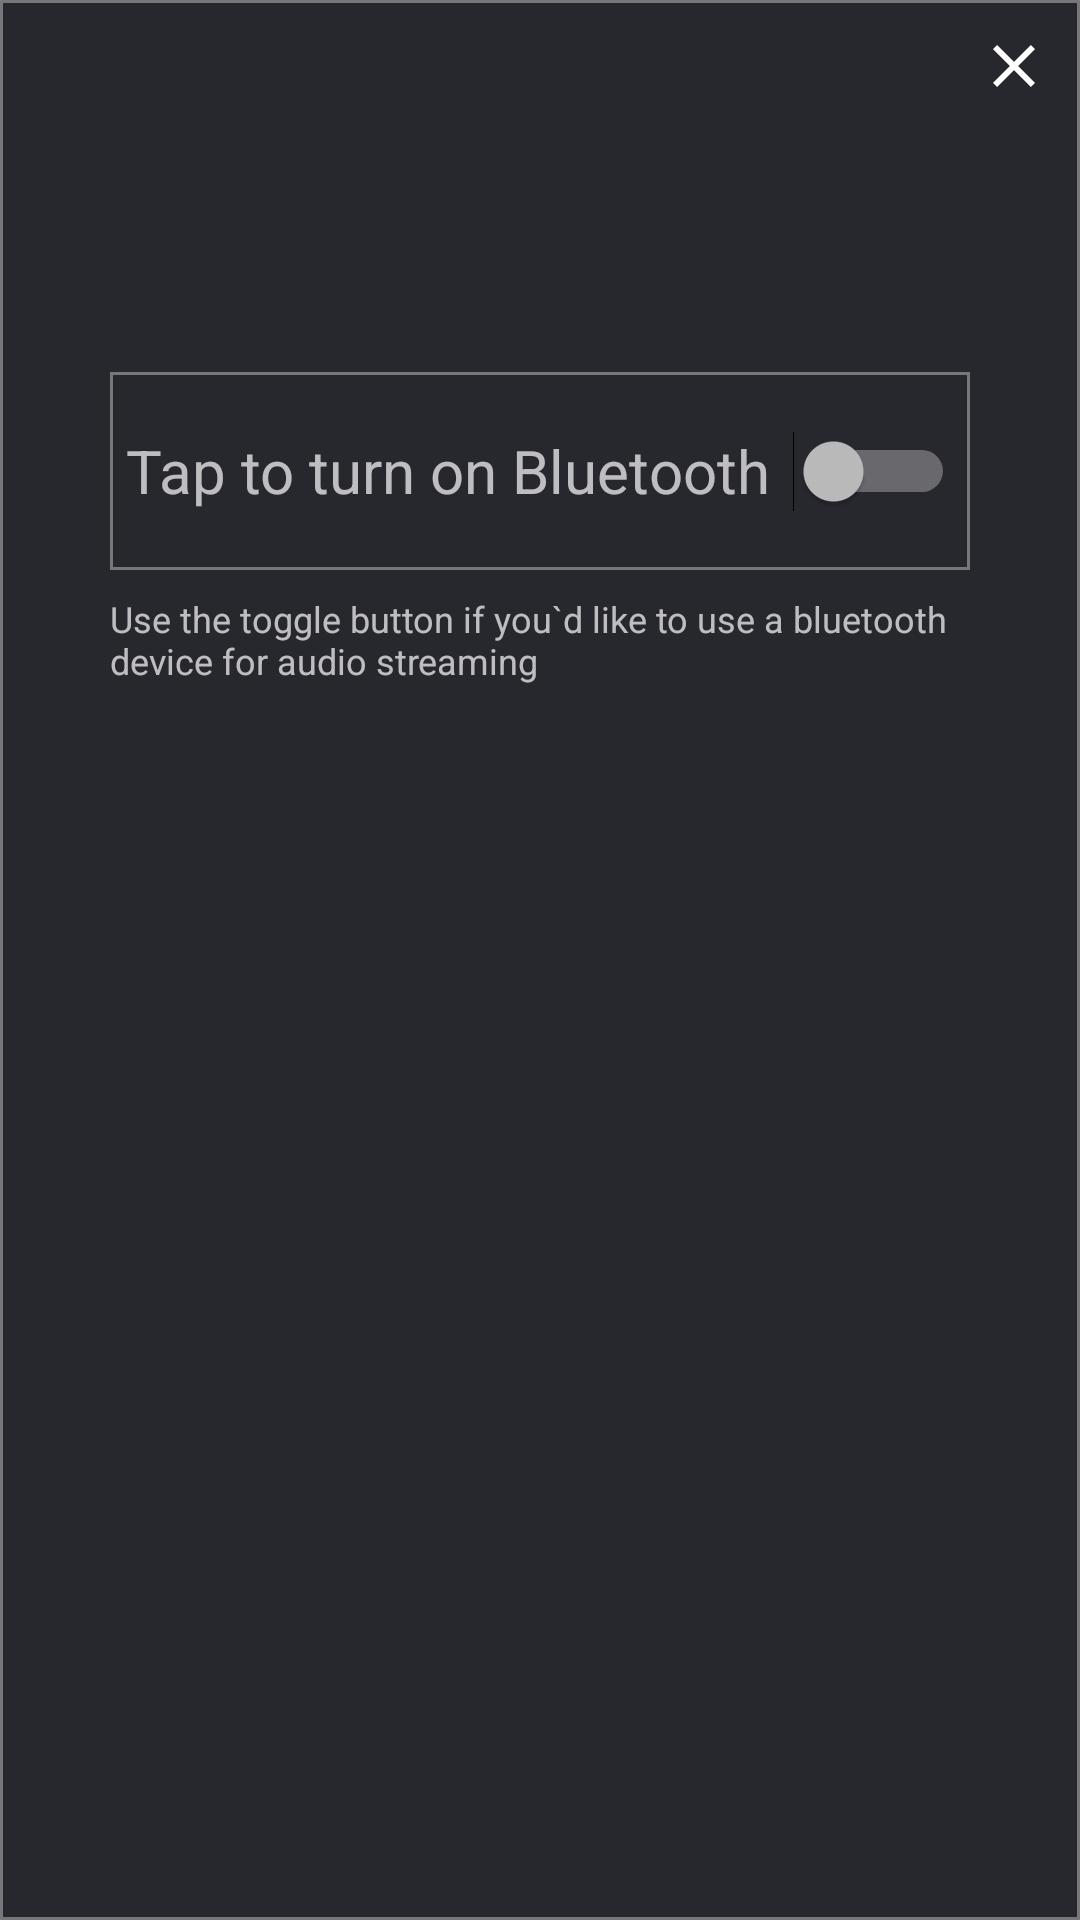

Produce the Android XML layout that renders to this screen, including the resource entries it uses.
<!-- AndroidManifest.xml: application theme AppTheme -->
<!-- res/layout/bluetooth_popup.xml -->
<?xml version="1.0" encoding="utf-8"?>
<LinearLayout xmlns:android="http://schemas.android.com/apk/res/android"
    android:id="@+id/linear_layout"
    android:layout_width="match_parent"
    android:layout_height="500dp"
    android:background="@drawable/back"
    android:orientation="vertical">
    
    <ImageView
        android:id="@+id/bluetooth_close"
        android:layout_width="wrap_content"
        android:layout_height="wrap_content"
        android:layout_gravity="end"
        android:padding="10dp"

        android:background="?android:attr/selectableItemBackground"
        android:contentDescription="@string/exit"
        android:src="@drawable/ic_outline_close_24px"
        android:text="@string/close_me" />

    <LinearLayout
        android:layout_width="wrap_content"
        android:layout_height="wrap_content"
        android:layout_gravity="center"
        android:orientation="vertical">

        <LinearLayout
            android:layout_width="wrap_content"
            android:layout_height="wrap_content"
            android:layout_gravity="center"
            android:layout_marginTop="80dp"
            android:background="@drawable/back"
            android:gravity="center"
            android:orientation="horizontal"
            android:paddingLeft="5dp"
            android:paddingTop="8dp"
            android:paddingRight="5dp"
            android:paddingBottom="8dp">

            <TextView
                android:layout_width="wrap_content"
                android:layout_height="wrap_content"
                android:gravity="center"
                android:text="@string/bluetooth_help"
                android:textSize="20sp" />

            <Switch
                android:id="@+id/switch_button"
                android:layout_width="wrap_content"
                android:layout_height="50dp"
                android:layout_marginStart="8dp"
                android:contentDescription="@string/bluebooth" />

        </LinearLayout>

        <TextView
            android:layout_width="match_parent"
            android:layout_height="wrap_content"
            android:layout_marginTop="8dp"
            android:contentDescription="@string/bluetoothdescription"
            android:text="@string/bluetoothdescription"
            android:textSize="12sp" />
    </LinearLayout>
</LinearLayout>
<!-- resources referenced by this layout -->
<resources>
  <!-- drawable back (drawable) -->
  <shape xmlns:android="http://schemas.android.com/apk/res/android" android:shape="rectangle" >
      <solid android:color="@color/colorPrimary" />
      <stroke android:width="1dp" android:color="#777"/>
  </shape>
  <!-- drawable ic_outline_close_24px (drawable) -->
  <vector xmlns:android="http://schemas.android.com/apk/res/android"
      android:width="24dp"
      android:height="24dp"
      android:viewportWidth="24"
      android:viewportHeight="24">
    <path
        android:fillColor="#FFF"
        android:pathData="M19,6.41L17.59,5 12,10.59 6.41,5 5,6.41 10.59,12 5,17.59 6.41,19 12,13.41 17.59,19 19,17.59 13.41,12 19,6.41z"/>
  </vector>
  <string name="bluebooth">Turn on bluetooth</string>
  <string name="bluetooth_help">Tap to turn on Bluetooth</string>
  <string name="bluetoothdescription">Use the toggle button if you`d like to use a bluetooth device for audio streaming</string>
  <string name="close_me">Close Me</string>
  <string name="exit">Exit view</string>
  <style name="AppTheme" parent="Theme.AppCompat">
          
          <item name="colorPrimary">@color/colorPrimary</item>
          <item name="colorPrimaryDark">@color/colorPrimaryDark</item>
          <item name="colorAccent">@color/colorAccent</item>
      </style>
  <color name="colorPrimary">#27272E</color>
  <color name="colorPrimaryDark">#000</color>
  <color name="colorAccent">#CE0000</color>
</resources>
